pico-8 play session: mixed d-pad (fixed 12-tick cycle)

[t = 1 s] mixed d-pad (1.2s cycle ×~1): → ← ↑ ↓ + 🅾/❎ taps, ~1s
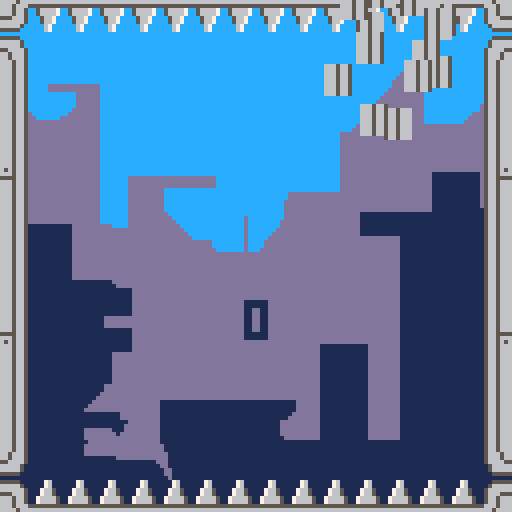
[t = 2 s] mixed d-pad (1.2s cycle ×~1): → ← ↑ ↓ + 🅾/❎ taps, ~2s
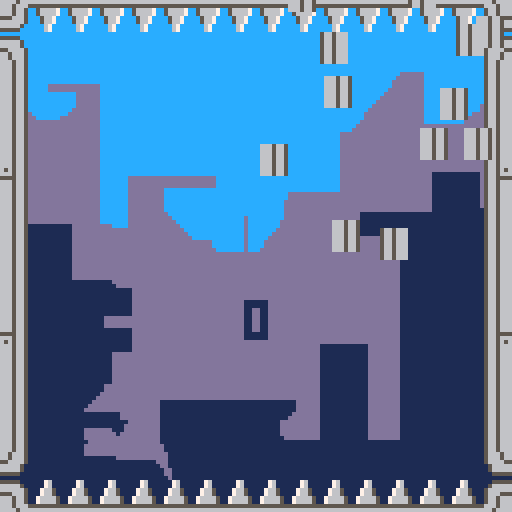
[t = 4 s] mixed d-pad (1.2s cycle ×~3): → ← ↑ ↓ + 🅾/❎ taps, ~4s
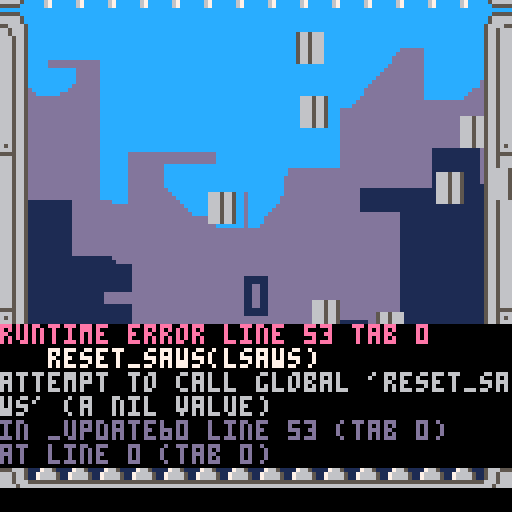

pico-8 cartridge
version 41
__lua__
bgcol=0

cartdata("liconaj_flappybalt")
--dset(10,0)

debug=false
gravity=0.15
boost=2.5
sawsize=16

bgstr="`ト`トoナoナoナoナoナoナoナoナoナoナoナoナoナoナoナoナoナoナoろmfovoれmgovoるmhovolmmoたmhovolmmoそmiovosmfoせmjovosmfoすmkoomcodosmfoしmloomcodosmfoさmmonmeocmgokmgoこmnonmeocmhoimhoけmoolmhobmiofmjoけmookmiobmyoくmpojmkoamyoきm♥myoかm☉myoうm⬅️myoうm⬅️myoうm⬅️myoうm⬅️myoうm⬅️myoうm⬅️myoうm⬅️myoうm⬅️myoうm⬅️myoうm⬅️myoうmwalmhmyogmvo○mwalmhmyogmvo○mwalmhmyogmvo○mwalmhmyogmio😐mwalmhmyogmio○m░almhmyogmio○m░almhmyogmio~m✽almhmyogmio~m✽almhmyogmio~m✽atmyogmjo}msa●myogmkormaoimsa●myogmloqmaohmta●armjodmmopmaohmta●arm|oomaogmua●arm}onmaofmva●arm~ommaoem▒a|arm⬇️ohmaodm🐱a|arm⬇️ohmaodm🐱a|arm░ogmaocm⬇️a|armのa|armのa|armのa|armのa|armのa|armのa|armのa|a|mそa|a}mせa|a▒mこa|a▒mこa|a▒mこa|a▒mこa|a▒mこa|a▒mこa|a▒mこa|azmちa|azmちa|azmちa|a▒mこa|a▒mこa|a▒mこa|a▒mこa|a▒m◆almha|a▒m◆almha|a|m⬆️almha|a|m⬆️almha|a|m⬆️almha|a|m⬆️almha|a|m⬆️almha|a|m⬆️almha|a|m⬆️almha|a|m⬆️almha|azm∧almha|azm∧almha|aym❎almha|axm▤almha|awmqa🐱mfalmha|avmra🐱mfalmha|aumsa🐱mfalmha|a~mja▒mgalmha|a~mja█mhalmha|a█mha~mjalmha|a○mia~mjalmha|aumgacmia~mjalmha|aumhaamja~mjalmha|aumsa○mialmha|avmraまaumtaほaumtaほaumuaへa}mmaへa♥mcaへa☉mbaへa웃mbaふa웃mbaふa⌂maaふaナaナaナaナaナaナaナaナ"
updscores={5,10,20,25,40,45}
--updscores={3,4,5,6,7,8}
sawsprs={32,34,36,38,40}

function _init()
    t=0
	game={}
	btnrel=true
	chsaws=nil
	highscore=geths()
    make_parts()
	make_waves()
	restart()
	lsaws=make_saws(-9,0)
	rsaws=make_saws(121,113,true)
	bgtbl=s2t(bgstr)
	menuitem(1,"reset highscore", function ()
		seths(0)
	end)
end

function _update60()
	if btn(4) or btn(5) then
		if not game.started then
			game.started=true
			plyr.anim=true
		elseif btnrel and not game.lose then
			flyplyr()
		end
		btnrel=false
	else
		btnrel=true
	end

	if game.lose then
        t+=1
		if score > highscore then
			seths(score)
		end
		if (t>80) then
			restart()
			reset_saws(lsaws)
			reset_saws(rsaws)
		end
	elseif game.started then
		update_player()
	end
	update_pads()
    update_parts()
	update_waves()
	update_saws(lsaws)
	update_saws(rsaws)
end

function _draw()
	cls(bgcol)
	pal(9,0)
	pal(15,12)
	rle2(bgtbl,0,0)
	draw_saws(lsaws)
	draw_saws(rsaws)
	draw_waves()
	map(0,0,0,0,16,16)		
	if game.started then
		cprint(score,75,1,true)
	end
	draw_pads()
    draw_parts()
	if highscore>0 then
		cprint(highscore,23,13)
	end
	if not game.lose then
		draw_player()
	end

	if debug then
	draw_coll(plyr.coll,10)
	for s in all(lsaws) do
		draw_coll(s.coll,15)	
	end
	for s in all(rsaws) do
		draw_coll(s.coll,15)	
	end
	print(lsaws.moving,0,0,10)	
	print(rsaws.moving,0,9,10)	
	end
end

function restart()
	t=0
	score=0
	game.started=false
	game.lose=false	
	make_player()
	make_pads()
	issupd=1
end

function zfill(txt,n)
	txt=tostr(txt)
	return "\*"..(n-#txt).."0"..txt
end

function cprint(txt,y,c,big)	
	txt=tostr(txt)
	local f=big and 2 or 1
	local x=63-f*(#txt*3-1)/2
	if big then
		print("\^w\^t"..txt,x,y,c)
	else
		print(txt,x,y,c)
	end
end

function rndr(l,r)
	return flr(rnd(1+r-l))+l
end

function collide(a,b)
	return a.x < b.x+b.w
		and a.x+a.w > b.x
		and a.y-2 < b.y+b.h
		and a.y+a.h > b.y 
end

function easinout(t)
	return 3*t^2-2*t^3
end

function lerp(a,b,t)
	return a*(1-t)+b*t
end


function draw_coll(o,col)	
	rectfill(o.x,o.y,o.x+o.w,o.y+o.h,col)
end

function geths()
	return dget(10)
end

function seths(hs)
	highscore=hs
	dset(10,hs)
end

function s2t(s)
 local t={}
 for i=2,#s,2 do
  add(t,ord(s,i-1)*256+ord(s,i)-24672)
 end
 return t
end

function rle2(t,x0,y0,tr)
 local x,y,mw=x0,y0,x0+t[1]
  for i=3,#t do
   local v=t[i]
   local col,len=v\256,v&255
   if(col!=tr) line(x,y,x+len-1,y,col)
   x+=len
  if(x>mw) x=x0 y+=1
 end
end
function make_player(x,y)
	local x=x or 60
	local y=y or 60
	plyr={}
	plyr.x=x
	plyr.y=y
	plyr.dx=rnd{1,-1}
	plyr.dy=-boost
	plyr.anim=false
	plyr.sprt=0
	plyr.coll={x=x+1,y=y+2,w=5,h=4}
end

function update_player()
	plyr.dy+=gravity
	plyr.x+=plyr.dx
	plyr.y+=plyr.dy			
	
	local cutted=collide(plyr.coll,lsaws.coll) or collide(plyr.coll,rsaws.coll)
	if plyr.y<4 or plyr.y>116 or cutted then		
		game.lose=true		
		hidesaws(lsaws)
		hidesaws(rsaws)
        explode(15,plyr.x,plyr.y)
	end
	if (plyr.x>112 or plyr.x<8) and not game.lose then
		movesaws(plyr.dx)
		touchpads(plyr.dx)
		change_saws(plyr.dx)
		addwave(plyr.x,plyr.y,9,60)
		plyr.dx*=-1
	end
	if plyr.anim then
		plyr.sprt+=0.2
		if plyr.sprt>=2 then
			plyr.anim=false
			plyr.sprt=0
		end
	end
	plyr.coll.x=plyr.x+1
	plyr.coll.y=plyr.y+2
end

function draw_player()
	local n=plyr.anim and flr(plyr.sprt)+1 or 3
	spr(n,plyr.x,plyr.y,1,1,plyr.dx<0)
end

function flyplyr()
	--addwave(plyr.x,plyr.y,5,2,80)	
	plyr.dy=-boost
	plyr.anim=true
end
function make_pads()
	pads={}
	pads.l={c=11,on=false}
	pads.r={c=12,on=false}
	pads.t=0
end

function touchpads(dx)
	score+=1
	pads.l.on=dx<0
	pads.r.on=dx>0
	pads.t=7
end

function update_pads()
	if pads.t>0 then
		pads.t-=1
		if pads.t==0 then
			pads.l.on=false
			pads.r.on=false
		end
	end
end

function swcol(pad)
	if pad.on then
		pal(pad.c,7)
	else
		pal(pad.c,5)
	end
end

function draw_pads()
	swcol(pads.l)
	swcol(pads.r)
end
function make_parts()
    parts = { t = 0 }
end

function update_parts()
    for p in all(parts) do
        p.dy += 0.005
        p.x += p.dx
        p.y += p.dy
        if parts.t > p.life then
            del(parts, p)
        end
    end
    if #parts > 0 then
        parts.t += 1
    else
        parts.t = 0
    end
end

function draw_parts()
    for p in all(parts) do
        spr(p.spr, p.x, p.y, 1, 1, p.flip)
    end
end

function mkpart(x, y, v, a)
    dx = v * sin(a)
    dy = v * cos(a)
    return {
        x = x,
        y = y,
        dx = dx,
        dy = dy,
        spr = 10,
        flip = rnd { 0, 1 } == 0,
        life = rndr(200, 300)
    }
end

function explode(n, x, y)
    for i = 1, n do
        a = i * 1 / n + rnd() / 10 * sgn(rnd { 1, -1 })
        v = rndr(3, 8) / 10
        add(parts, mkpart(x, y, v, a))
    end
end
function make_saws(n,xi,xf,flp)    
    local ss={} 
    ss.num=n
    ss.sh=16
    ss.h=ss.sh*ss.num-1
    ss.xi=xi
    ss.xf=xf
    ss.yf=nil
    ss.yl=12
    ss.yr=116-ss.h
    local x=ss.xi
    local y=rndr(ss.yl,ss.yr)
    ss.x=x
    ss.y=y        
    ss.sprs={16,17,18,19,20}
    ss.rot=3.5
    ss.flp=flp or false
    ss.on=false
    ss.mov=false
    ss.mfunc=nil
    for i=1,ss.num do
        add(ss,rndr(0,#ss.sprs-1))
    end    
    ss.coll={x=nil,y=nil,w=6,h=ss.h-5}
    return ss
end

function update_saws(ss)
    if ss.mov then
        ss.mov=not ss.mfunc()
    end
    ss.coll.y=ss.y+2
    ss.coll.x=ss.flp and ss.x+1 or ss.x
end

function draw_saws(ss)
    --palt(9,13)
    for i=1,ss.num do
        local n=ss.sprs[flr((ss[i]+time()*ss.rot*10))%#ss.sprs+1]
        local y=ss.y+ss.sh*(i-1)
        spr(n,ss.x,y,1,2,ss.flp)
    end
end

function change_saws(dx)
    local ss
    if dx>0 then
        ss=lsaws
    else
        ss=rsaws        
    end
    if score%5==0 and ss.num<4 then
        chsaws=ss==lsaws and "l" or "r"
        hidesaws(ss)
    end
end

function lerpsaws(ss,a,b,var)
    local t0=time()
    return function()
        local t=time()-t0
        t=var=="y" and t/2.5 or 2*t
        ss[var]=lerp(ss[a],ss[b],easinout(t))
        return ss[var]==ss[b]
    end    
end

function movesaws(dx)
    local ss
    if dx>0 then        
        ss=lsaws
    else
        ss=rsaws        
    end
    ss.mov=true
    if not ss.on then
        showsaws(ss)
    else
        local old=ss.yf
        while ss.yf==old do
            ss.yf=ss.y+rnd{1,-1}*rndr(20,50)
            ss.yf=mid(ss.yf,ss.yl,ss.yr)
        end
        ss.mfunc=lerpsaws(ss,"y","yf","y")
    end    
end

function showsaws(ss)
    ss.on=true        
    ss.mfunc=lerpsaws(ss,"xi","xf","x")
end

function hidesaws(ss)
    if not ss.on then
        return
    end
    ss.mov=true
    ss.on=false    
    ss.mfunc=lerpsaws(ss,"xf","xi","x")
end
function make_waves()
    waves = {}
end

function addwave(x, y, col, maxr)
    add(waves, {
        x = x,
        y = y,
        col = col,
        r = 10,
        t0 = time(),
        spd = 2,
        maxr = maxr
    })
end

function update_waves()
    for w in all(waves) do
        local t = time() - w.t0
        w.r += w.spd
        if w.r > w.maxr then
            del(waves, w)
        end
    end
end

function draw_waves()
    for w in all(waves) do
        circ(w.x, w.y, w.r, w.col)
    end
end
__gfx__
00000000000000000000000000000000666666660007600066665666666566660005555555555000666566b0666566b0666566b000000000666566b000000000
00000000000000000000000000000000555555550007600066656665566656660056666666666500666566b0666566b0666566b055555000665666b000000000
00700700000000000000000070000007056666700076650066656650056656660566666666666650666566b0656566b0666566b066666500665666b000000000
00077000000777007777777707700077056666700076650066656650056656660566655555566650666566b0666566b0555566b066666500556666b000000000
00077000007777700777777007777770005667000766665055566650056665550566566666656650666566b0555566b0666566b0556666b06666650000000000
00700700077777770077770000777700005667000766665066666650056666660566566666656650666566b0666566b0656566b0665666b06666650000000000
00000000777700000777000000777700000670005555555566666500005666665666566666656665666566b0666566b0666566b0665666b05555500000000000
00000000000000000000000007770000000670006666666655555000000555556665666666665666666566b0666566b0666566b0666566b00000000000000000
7770000077700000007000000000000070000000070000000c6656660c6656660c665666000000000c6656660000000000000000000000000000000000000000
6000000077677000667770006660700000600000700000000c6656660c6656660c665666000555550c6665660000000000000000000000000000000000000000
6066600066600000667707006666770066666000000000000c6656660c6656560c665666005666660c6665660000000000000000000000000000000000000000
6666660066066600666060706666777066666770000000000c6656660c6656660c665555005666660c6666550000000000000000000000000000000000000000
6666660066666600666666006666007066666770000000000c6656660c6655550c6656660c666655005666660000000000000000000000000000000000000000
6666667766666660666666606666660766666067000000000c6656660c6656660c6656560c666566005666660000000000000000000000000000000000000000
5666667756666660566666605666666056666607000000000c6656660c6656660c6656660c666566000555550000000000000000000000000000000000000000
5566666755666677556666605566666055666607000000000c6656660c6656660c6656660c665666000000000000000000000000000000000000000000000000
56666007566666775666666056666660566666000000000000000000000000000000000000000000000000000000000000000000000000000000000000000000
66666607666606676666677766666660666666600000000000000000000000000000000000000000000000000000000000000000000000000000000000000000
66666600666660706666077066666600666666000000000000000000000000000000000000000000000000000000000000000000000000000000000000000000
66666600666660706666607066607770666666000000000000000000000000000000000000000000000000000000000000000000000000000000000000000000
66666000666660006666070066607700660770000000000000000000000000000000000000000000000000000000000000000000000000000000000000000000
67700000766000006660700066077000006770000000000000000000000000000000000000000000000000000000000000000000000000000000000000000000
77700000700000000000000000700000777000000000000000000000000000000000000000000000000000000000000000000000000000000000000000000000
00000000000000000000000000000000000000000000000000000000000000000000000000000000000000000000000000000000000000000000000000000000
00000000000000000000000000000000000000000000000000000000000000000000000000000000000000000000000000000000000000000000000000000000
00000000000000000000000000000000000000000000000000000000000000000000000000000000000000000000000000000000000000000000000000000000
00000000000000000000000000000000000000000000000000000000000000000000000000000000000000000000000000000000000000000000000000000000
00000000000000000000000000000000000000000000000000000000000000000000000000000000000000000000000000000000000000000000000000000000
00000000000000000000000000000000000000000000000000000000000000000000000000000000000000000000000000000000000000000000000000000000
00000000000000000000000000000000000000000000000000000000000000000000000000000000000000000000000000000000000000000000000000000000
00000000000000000000000000000000000000000000000000000000000000000000000000000000000000000000000000000000000000000000000000000000
00000000000000000000000000000000000000000000000000000000000000000000000000000000000000000000000000000000000000000000000000000000
00000777770000000000000777000000000000000700000000000700000000000000077700000000000000000000000000000000000000000000000000000000
00000776000000000000066776770000000706666777000000077066660700000007760006000000000000000000000000000000000000000000000000000000
00066666066600000006666666000000007066666770700000770666666770000007706666660000000000000000000000000000000000000000000000000000
00666666666660000706666660666000070666666606070007770666666777000066666666667700000000000000000000000000000000000000000000000000
00666666666660000706666666666000077066666666600000666666666007000066666666667700000000000000000000000000000000000000000000000000
70666666666667707660666666666600777666666666660006666666666660700666666666660670000000000000000000000000000000000000000000000000
70066665666667707766666566666600066666656666660006666665666666000066666566666070000000000000000000000000000000000000000000000000
76666655566666707766665556666770066666555666660006666655566666007066665556666070000000000000000000000000000000000000000000000000
77666665666600700666666566666770066666656666660006666665666666007066666566666000000000000000000000000000000000000000000000000000
77666666666660700666666666606670066666666666777070666666666666007606666666666600000000000000000000000000000000000000000000000000
00666666666660000066666666660700006666666660770007006666666660000776666666666000000000000000000000000000000000000000000000000000
00666666666660000066606666660700070606666666070007776666660777000776666666666000000000000000000000000000000000000000000000000000
00066606666600000000066666660000007077666660700000776666660770000006666660770000000000000000000000000000000000000000000000000000
00000006770000000007767766000000000777666607000000070666607700000000060006770000000000000000000000000000000000000000000000000000
00000777770000000000077700000000000007000000000000000000070000000000000777000000000000000000000000000000000000000000000000000000
__map__
0604040404040404040404040404040700000000000000000000000000000000000000000000000000000000000000000000000000000000000000000000000000000000000000000000000000000000000000000000000000000000000000000000000000000000000000000000000000000000000000000000000000000000
0d00000000000000000000000000001900000000000000000000000000000000000000000000000000000000000000000000000000000000000000000000000000000000000000000000000000000000000000000000000000000000000000000000000000000000000000000000000000000000000000000000000000000000
0a00000000000000000000000000001600000000000000000000000000000000000000000000000000000000000000000000000000000000000000000000000000000000000000000000000000000000000000000000000000000000000000000000000000000000000000000000000000000000000000000000000000000000
0a00000000000000000000000000001600000000000000000000000000000000000000000000000000000000000000000000000000000000000000000000000000000000000000000000000000000000000000000000000000000000000000000000000000000000000000000000000000000000000000000000000000000000
0a00000000000000000000000000001600000000000000000000000000000000000000000000000000000000000000000000000000000000000000000000000000000000000000000000000000000000000000000000000000000000000000000000000000000000000000000000000000000000000000000000000000000000
0b00000000000000000000000000001700000000000000000000000000000000000000000000000000000000000000000000000000000000000000000000000000000000000000000000000000000000000000000000000000000000000000000000000000000000000000000000000000000000000000000000000000000000
0a00000000000000000000000000001600000000000000000000000000000000000000000000000000000000000000000000000000000000000000000000000000000000000000000000000000000000000000000000000000000000000000000000000000000000000000000000000000000000000000000000000000000000
0a00000000000000000000000000001600000000000000000000000000000000000000000000000000000000000000000000000000000000000000000000000000000000000000000000000000000000000000000000000000000000000000000000000000000000000000000000000000000000000000000000000000000000
0a00000000000000000000000000001600000000000000000000000000000000000000000000000000000000000000000000000000000000000000000000000000000000000000000000000000000000000000000000000000000000000000000000000000000000000000000000000000000000000000000000000000000000
0a00000000000000000000000000001600000000000000000000000000000000000000000000000000000000000000000000000000000000000000000000000000000000000000000000000000000000000000000000000000000000000000000000000000000000000000000000000000000000000000000000000000000000
0c00000000000000000000000000001800000000000000000000000000000000000000000000000000000000000000000000000000000000000000000000000000000000000000000000000000000000000000000000000000000000000000000000000000000000000000000000000000000000000000000000000000000000
0a00000000000000000000000000001600000000000000000000000000000000000000000000000000000000000000000000000000000000000000000000000000000000000000000000000000000000000000000000000000000000000000000000000000000000000000000000000000000000000000000000000000000000
0a00000000000000000000000000001600000000000000000000000000000000000000000000000000000000000000000000000000000000000000000000000000000000000000000000000000000000000000000000000000000000000000000000000000000000000000000000000000000000000000000000000000000000
0a00000000000000000000000000001600000000000000000000000000000000000000000000000000000000000000000000000000000000000000000000000000000000000000000000000000000000000000000000000000000000000000000000000000000000000000000000000000000000000000000000000000000000
0e00000000000000000000000000001a00000000000000000000000000000000000000000000000000000000000000000000000000000000000000000000000000000000000000000000000000000000000000000000000000000000000000000000000000000000000000000000000000000000000000000000000000000000
0905050505050505050505050505050800000000000000000000000000000000000000000000000000000000000000000000000000000000000000000000000000000000000000000000000000000000000000000000000000000000000000000000000000000000000000000000000000000000000000000000000000000000
